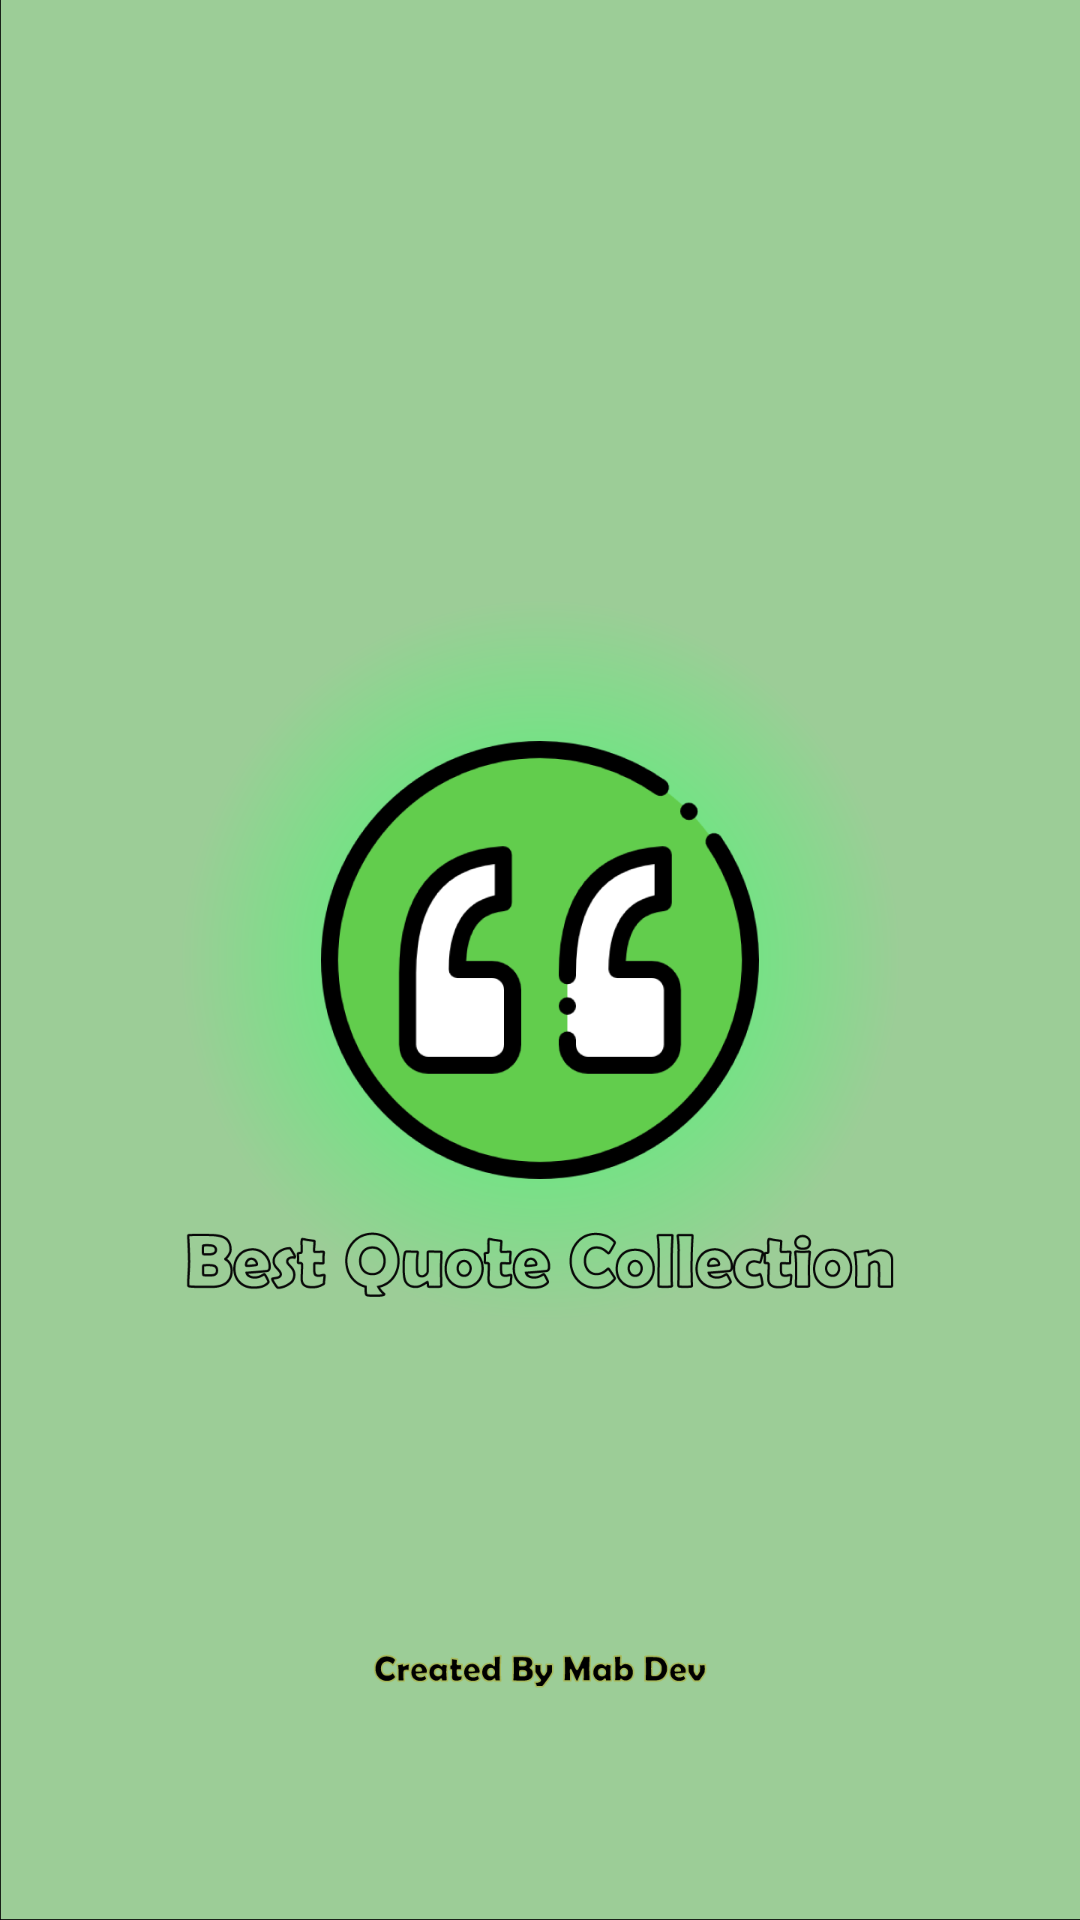

Android layout source for this screen:
<!-- AndroidManifest.xml: application theme AppTheme -->
<!-- res/layout/activity_splash.xml -->
<?xml version="1.0" encoding="utf-8"?>
<layout xmlns:android="http://schemas.android.com/apk/res/android"
    xmlns:app="http://schemas.android.com/apk/res-auto"
    xmlns:tools="http://schemas.android.com/tools">

    <data>

    </data>

    <androidx.constraintlayout.widget.ConstraintLayout
        android:layout_width="match_parent"
        android:layout_height="match_parent"
        android:background="@drawable/quote_splash"
        tools:context=".activities.SplashActivity">


    </androidx.constraintlayout.widget.ConstraintLayout>
</layout>
<!-- resources referenced by this layout -->
<resources>
  <!-- drawable quote_splash: png bitmap (drawable-hdpi, 56420 bytes) -->
  <style name="AppTheme" parent="Theme.AppCompat.Light.NoActionBar">
          
          <item name="colorPrimary">@color/colorPrimary</item>
          <item name="colorPrimaryDark">@color/colorPrimaryDark</item>
          <item name="colorAccent">@color/colorAccent</item>
          <item name="android:windowContentTransitions">true</item>
          <item name="android:windowDisablePreview">true</item>
          <item name="android:fontFamily">@font/arial</item>
          <item name="android:textViewStyle">@style/textView</item>
          <item name="editTextStyle">@style/editText</item>
          <item name="textInputStyle">@style/tilEditText</item>
      </style>
  <color name="colorPrimary">#9fcb99</color>
  <color name="colorPrimaryDark">#9fcb99</color>
  <color name="colorAccent">#03DAC5</color>
  <style name="textView" parent="@android:style/Widget.TextView">
          <item name="android:textSize">@dimen/medium</item>
          <item name="android:color">@color/dark_grey</item>
      </style>
  <style name="editText" parent="@android:style/Widget.EditText">
          <item name="android:textSize">@dimen/medium</item>
      </style>
  <style name="tilEditText" parent="Widget.Design.TextInputLayout">
          <item name="android:textSize">@dimen/medium</item>
      </style>
  <color name="dark_grey">#58595b</color>
</resources>
